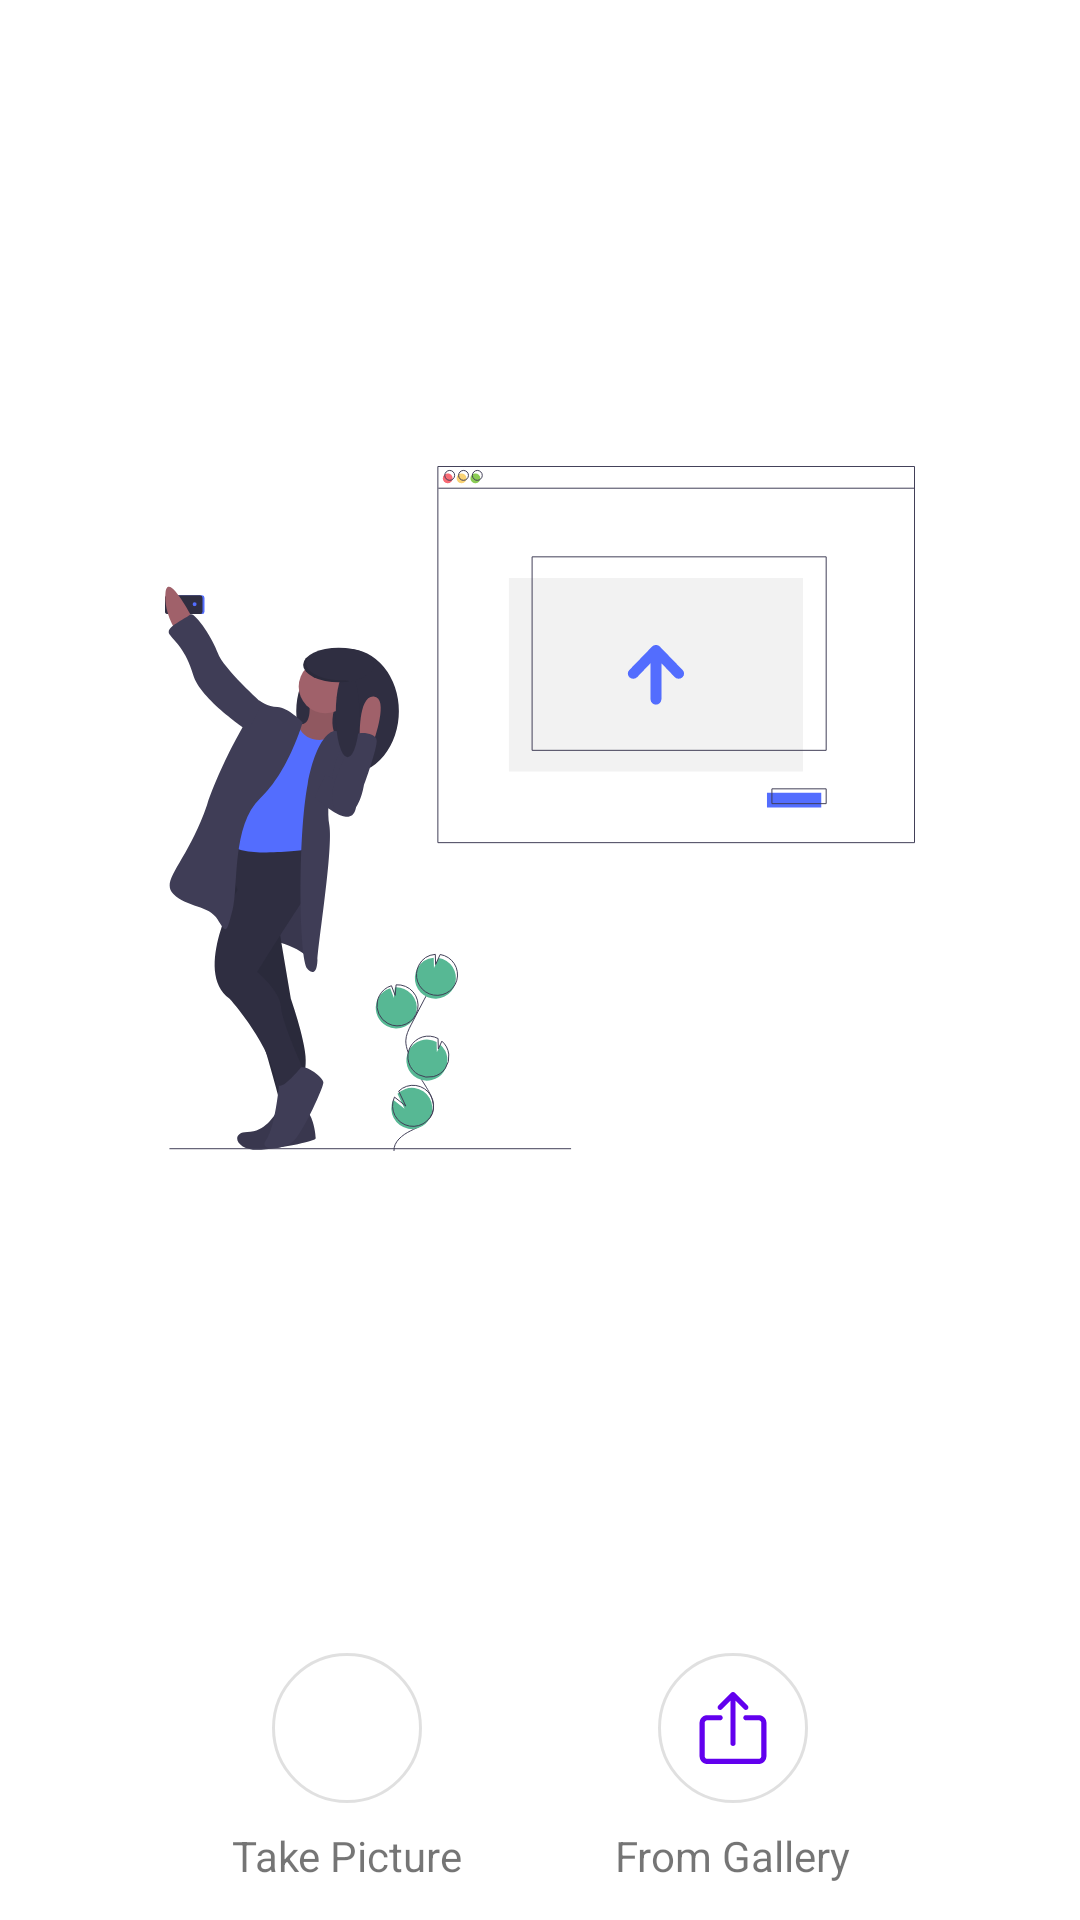

Produce the Android XML layout that renders to this screen, including the resource entries it uses.
<!-- AndroidManifest.xml: application theme Theme.ImagePrevApp -->
<!-- res/layout/fragment_home.xml -->
<?xml version="1.0" encoding="utf-8"?>
<androidx.constraintlayout.widget.ConstraintLayout xmlns:android="http://schemas.android.com/apk/res/android"
    xmlns:app="http://schemas.android.com/apk/res-auto"
    xmlns:tools="http://schemas.android.com/tools"
    android:layout_width="match_parent"
    android:layout_height="match_parent"
    tools:context=".fragments.HomeFragment">

    <com.google.android.material.imageview.ShapeableImageView
        android:id="@+id/img_Prev"
        style="@style/ShapeAppearanceOverlay.App.CornerSize50Percent"
        android:layout_width="wrap_content"
        android:layout_height="0dp"
        android:layout_margin="12dp"
        app:layout_constraintBottom_toTopOf="@+id/include"
        app:layout_constraintEnd_toEndOf="parent"
        app:layout_constraintStart_toStartOf="parent"
        app:layout_constraintTop_toTopOf="parent"
        app:srcCompat="@drawable/ic_adobexd_400" />

    <include
        android:id="@+id/include"
        layout="@layout/home_btn"
        android:layout_width="match_parent"
        android:layout_height="wrap_content"
        app:layout_constraintBottom_toBottomOf="parent"
        app:layout_constraintEnd_toEndOf="parent"
        app:layout_constraintStart_toStartOf="parent"
        app:layout_constraintTop_toBottomOf="@+id/img_Prev" />

</androidx.constraintlayout.widget.ConstraintLayout>
<!-- res/layout/home_btn.xml (included above) -->
<?xml version="1.0" encoding="utf-8"?>
<androidx.constraintlayout.widget.ConstraintLayout xmlns:android="http://schemas.android.com/apk/res/android"
    xmlns:app="http://schemas.android.com/apk/res-auto"
    xmlns:tools="http://schemas.android.com/tools"
    android:layout_width="match_parent"
    android:padding="12dp"
    android:layout_height="wrap_content">

    <com.google.android.material.button.MaterialButton
        android:id="@+id/openCamera"
        style="@style/Widget.MaterialComponents.Button.OutlinedButton.Icon"
        android:layout_width="50dp"
        android:layout_height="50dp"
        android:insetLeft="0dp"
        android:insetTop="0dp"
        android:insetRight="0dp"
        android:insetBottom="0dp"
        app:cornerRadius="50dp"
        app:icon="@drawable/ic_camera"
        app:iconGravity="textEnd"
        app:layout_constraintEnd_toStartOf="@+id/from_gallery"
        app:layout_constraintHorizontal_bias="0.5"
        app:layout_constraintStart_toStartOf="parent"
        app:layout_constraintTop_toTopOf="parent" />

    <com.google.android.material.button.MaterialButton
        android:id="@+id/from_gallery"
        style="@style/Widget.MaterialComponents.Button.OutlinedButton.Icon"
        android:layout_width="50dp"
        android:layout_height="50dp"
        android:insetLeft="0dp"
        android:insetTop="0dp"
        android:insetRight="0dp"
        android:insetBottom="0dp"
        app:cornerRadius="50dp"
        app:icon="@drawable/ic_upload"
        app:iconGravity="textEnd"
        app:layout_constraintEnd_toEndOf="parent"
        app:layout_constraintHorizontal_bias="0.5"
        app:layout_constraintStart_toEndOf="@+id/openCamera"
        app:layout_constraintTop_toTopOf="parent" />

    <com.google.android.material.textview.MaterialTextView
        android:layout_width="wrap_content"
        android:layout_height="wrap_content"
        android:layout_marginTop="8dp"
        android:text="Take Picture"
        app:layout_constraintBottom_toBottomOf="parent"
        app:layout_constraintEnd_toEndOf="@+id/openCamera"
        app:layout_constraintStart_toStartOf="@+id/openCamera"
        app:layout_constraintTop_toBottomOf="@+id/openCamera" />

    <com.google.android.material.textview.MaterialTextView
        android:layout_width="wrap_content"
        android:layout_height="wrap_content"
        android:layout_marginTop="8dp"
        android:text="From Gallery"
        app:layout_constraintBottom_toBottomOf="parent"
        app:layout_constraintEnd_toEndOf="@+id/from_gallery"
        app:layout_constraintStart_toStartOf="@+id/from_gallery"
        app:layout_constraintTop_toBottomOf="@+id/from_gallery" />
</androidx.constraintlayout.widget.ConstraintLayout>
<!-- resources referenced by this layout -->
<resources>
  <!-- drawable ic_adobexd_400: vector/xml drawable (drawable, 8860 chars, omitted) -->
  <!-- drawable ic_upload (drawable) -->
  <vector android:height="24dp" android:viewportHeight="477.863"
      android:viewportWidth="477.863" android:width="24dp" xmlns:android="http://schemas.android.com/apk/res/android">
      <path android:fillColor="#FF000000" android:pathData="M409.598,153.596h-85.333c-9.426,0 -17.067,7.641 -17.067,17.067s7.641,17.067 17.067,17.067h85.333c9.426,0 17.067,7.641 17.067,17.067v221.867c0,9.426 -7.641,17.067 -17.067,17.067H68.265c-9.426,0 -17.067,-7.641 -17.067,-17.067V204.796c0,-9.426 7.641,-17.067 17.067,-17.067h85.333c9.426,0 17.067,-7.641 17.067,-17.067s-7.641,-17.067 -17.067,-17.067H68.265c-28.277,0 -51.2,22.923 -51.2,51.2v221.867c0,28.277 22.923,51.2 51.2,51.2h341.333c28.277,0 51.2,-22.923 51.2,-51.2V204.796C460.798,176.519 437.875,153.596 409.598,153.596z"/>
      <path android:fillColor="#FF000000" android:pathData="M336.331,90.33L250.998,4.997c-6.664,-6.663 -17.468,-6.663 -24.132,0L141.532,90.33c-6.548,6.78 -6.36,17.584 0.42,24.132c6.614,6.388 17.099,6.388 23.713,0l56.201,-56.201V341.33c0,9.426 7.641,17.067 17.067,17.067s17.067,-7.641 17.067,-17.067V58.262l56.201,56.201c6.78,6.548 17.584,6.36 24.132,-0.42C342.719,107.429 342.719,96.944 336.331,90.33z"/>
  </vector>
  <style name="ShapeAppearanceOverlay.App.CornerSize50Percent" parent="">
          <item name="cornerSize">50%</item>
      </style>
  <style name="Theme.ImagePrevApp" parent="Theme.MaterialComponents.DayNight.NoActionBar">
          
          <item name="colorPrimary">@color/purple_500</item>
          <item name="colorPrimaryVariant">@color/purple_700</item>
          <item name="colorOnPrimary">@color/white</item>
          
          <item name="colorSecondary">@color/teal_200</item>
          <item name="colorSecondaryVariant">@color/teal_700</item>
          <item name="colorOnSecondary">@color/black</item>
          
          <item name="android:statusBarColor" tools:targetApi="l">?attr/colorPrimaryVariant</item>
          
  
      </style>
  <!-- not gathered from this repository: default colours our renderer supplied (Android Studio template values) -->
  <color name="purple_500">#FF6200EE</color>
  <color name="purple_700">#FF3700B3</color>
  <color name="teal_200">#FF03DAC5</color>
  <color name="teal_700">#FF018786</color>
  <color name="black">#FF000000</color>
  <color name="white">#FFFFFFFF</color>
</resources>
